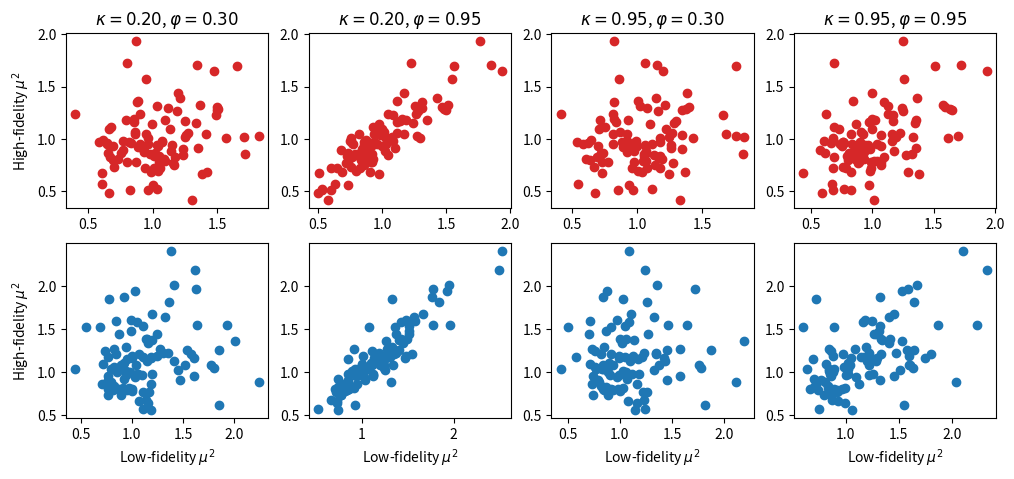

Source code (Python):
# This script creates the plots in Figure 1 of our paper

from numpy import arange, corrcoef, sqrt, sum, transpose, zeros
from numpy.linalg import lstsq, svd, norm
from numpy.random import choice, normal, seed
import matplotlib.pyplot as plt
from matplotlib.ticker import FormatStrFormatter

# Settings
N, d = 1000, 50  # Size of A
kappa_list = [0.2, 0.95]  # Low and high kappa values
phi_list = [0.3, 0.95]  # Low and high phi values
no_sketches = 100
m = 100  # Embedding dimension
seed(2)  # Set seed for reproducability

# Generate A, Q
A = normal(size=(N, d))
Q = svd(A, full_matrices=False)[0]

# Generate the b components
z1 = normal(size=(d, 1))
b1 = Q @ z1
b1 = b1 / norm(b1)
z2 = normal(size=(N, 1))
b2 = z2 - Q @ (transpose(Q) @ z2)
b2 = b2 / norm(b2)

# Generate the random component for bt (called \tilde{b} in the paper)
z3 = normal(size=(N, 1))

# Draw all Gaussian sketches
G = [normal(scale=1/sqrt(m), size=(m, N)) for k in range(no_sketches)]

# Draw leverage score sampling sketches
# Storing these as dense matrices since they're small
p = sum(Q**2, axis=1) / d  # Leverage score sampling distribution
S = []
rows = arange(m)
for k in range(no_sketches):
    sketch = zeros(shape=(m, N))
    cols = choice(N, size=m, replace=True, p=p)
    vals = 1/sqrt(m * p[cols])
    sketch[rows, cols] = vals
    S.append(sketch)

# Create plot window
fig, axs = plt.subplots(2, 4, figsize=(12, 5))
plt_col = 0

# Look through all pairs of kappa, phi and generate plots
for kappa in kappa_list:
    for phi in phi_list:
        # Finish constructing b
        b = kappa * b1 + sqrt(1 - kappa**2) * b2

        # Finish constructing bt
        bt2 = z3 - b @ (transpose(b) @ z3)  # Component orthogonal to b
        bt2 = bt2 / norm(bt2)
        bt = phi * b + sqrt(1 - phi**2) * bt2

        # Check generated data
        print("Checking generated data for kappa = {:.4f}, phi = {:.4f}...".
              format(kappa, phi))
        kappa_emp = norm(Q @ transpose(Q) @ b) / norm(b)
        print("\tEmprirical kappa: {:.4f}".format(kappa_emp))
        phi_emp = float(transpose(b) @ bt)
        print("\tEmprirical phi: {:.4f}".format(phi_emp))

        # Compute all optimality coefficients for Gaussian sketch
        mu_Gaussian = zeros(shape=no_sketches)  # \mu^2(b, S)
        mu_Gaussian_t = zeros(shape=no_sketches)  # \mu^2(\tilde{b}, S)
        x_opt_b = lstsq(A, b, rcond=None)[0]
        x_opt_bt = lstsq(A, bt, rcond=None)[0]
        r = norm(A @ x_opt_b - b)
        rt = norm(A @ x_opt_bt - bt)
        for sketch in range(no_sketches):
            x_hat_b = lstsq(G[sketch] @ A, G[sketch] @ b, rcond=None)[0]
            x_hat_bt = lstsq(G[sketch] @ A, G[sketch] @ bt, rcond=None)[0]
            rS = norm(A @ x_hat_b - b)
            rSt = norm(A @ x_hat_bt - bt)
            mu_Gaussian[sketch] = rS**2 / r**2 - 1
            mu_Gaussian_t[sketch] = rSt**2 / rt**2 - 1

        # Compute all optimality coefficients for leverage score sketch
        mu_levscore = zeros(shape=no_sketches)
        mu_levscore_t = zeros(shape=no_sketches)
        for sketch in range(no_sketches):
            x_hat_b = lstsq(S[sketch] @ A, S[sketch] @ b, rcond=None)[0]
            x_hat_bt = lstsq(S[sketch] @ A, S[sketch] @ bt, rcond=None)[0]
            rS = norm(A @ x_hat_b - b)
            rSt = norm(A @ x_hat_bt - bt)
            mu_levscore[sketch] = rS**2 / r**2 - 1
            mu_levscore_t[sketch] = rSt**2 / rt**2 - 1

        axs[0, plt_col].scatter(mu_Gaussian_t, mu_Gaussian, color="tab:red")
        axs[0, plt_col].title.set_text(r"$\kappa = {:.2f}$, $\varphi = {:.2f}$"
                                       .format(kappa, phi))
        axs[1, plt_col].scatter(mu_levscore_t, mu_levscore, color="tab:blue")
        plt_col += 1

        print("\tOptimality coefficient correlation...")
        print("\t\tGaussian: {:.2f}".
              format(corrcoef(mu_Gaussian_t, mu_Gaussian)[0, 1]))
        print("\t\tLeverage score: {:.2f}".
              format(corrcoef(mu_levscore_t, mu_levscore)[0, 1]))

plt.setp(axs[-1, :], xlabel=r"Low-fidelity $\mu^2$")
plt.setp(axs[:, 0], ylabel=r"High-fidelity $\mu^2$")

for ax in axs.flat:
    ax.yaxis.set_major_formatter(FormatStrFormatter("%.1f"))

plt.savefig("synthetic_experiment.pdf", bbox_inches="tight")
plt.show()

print("Done")
